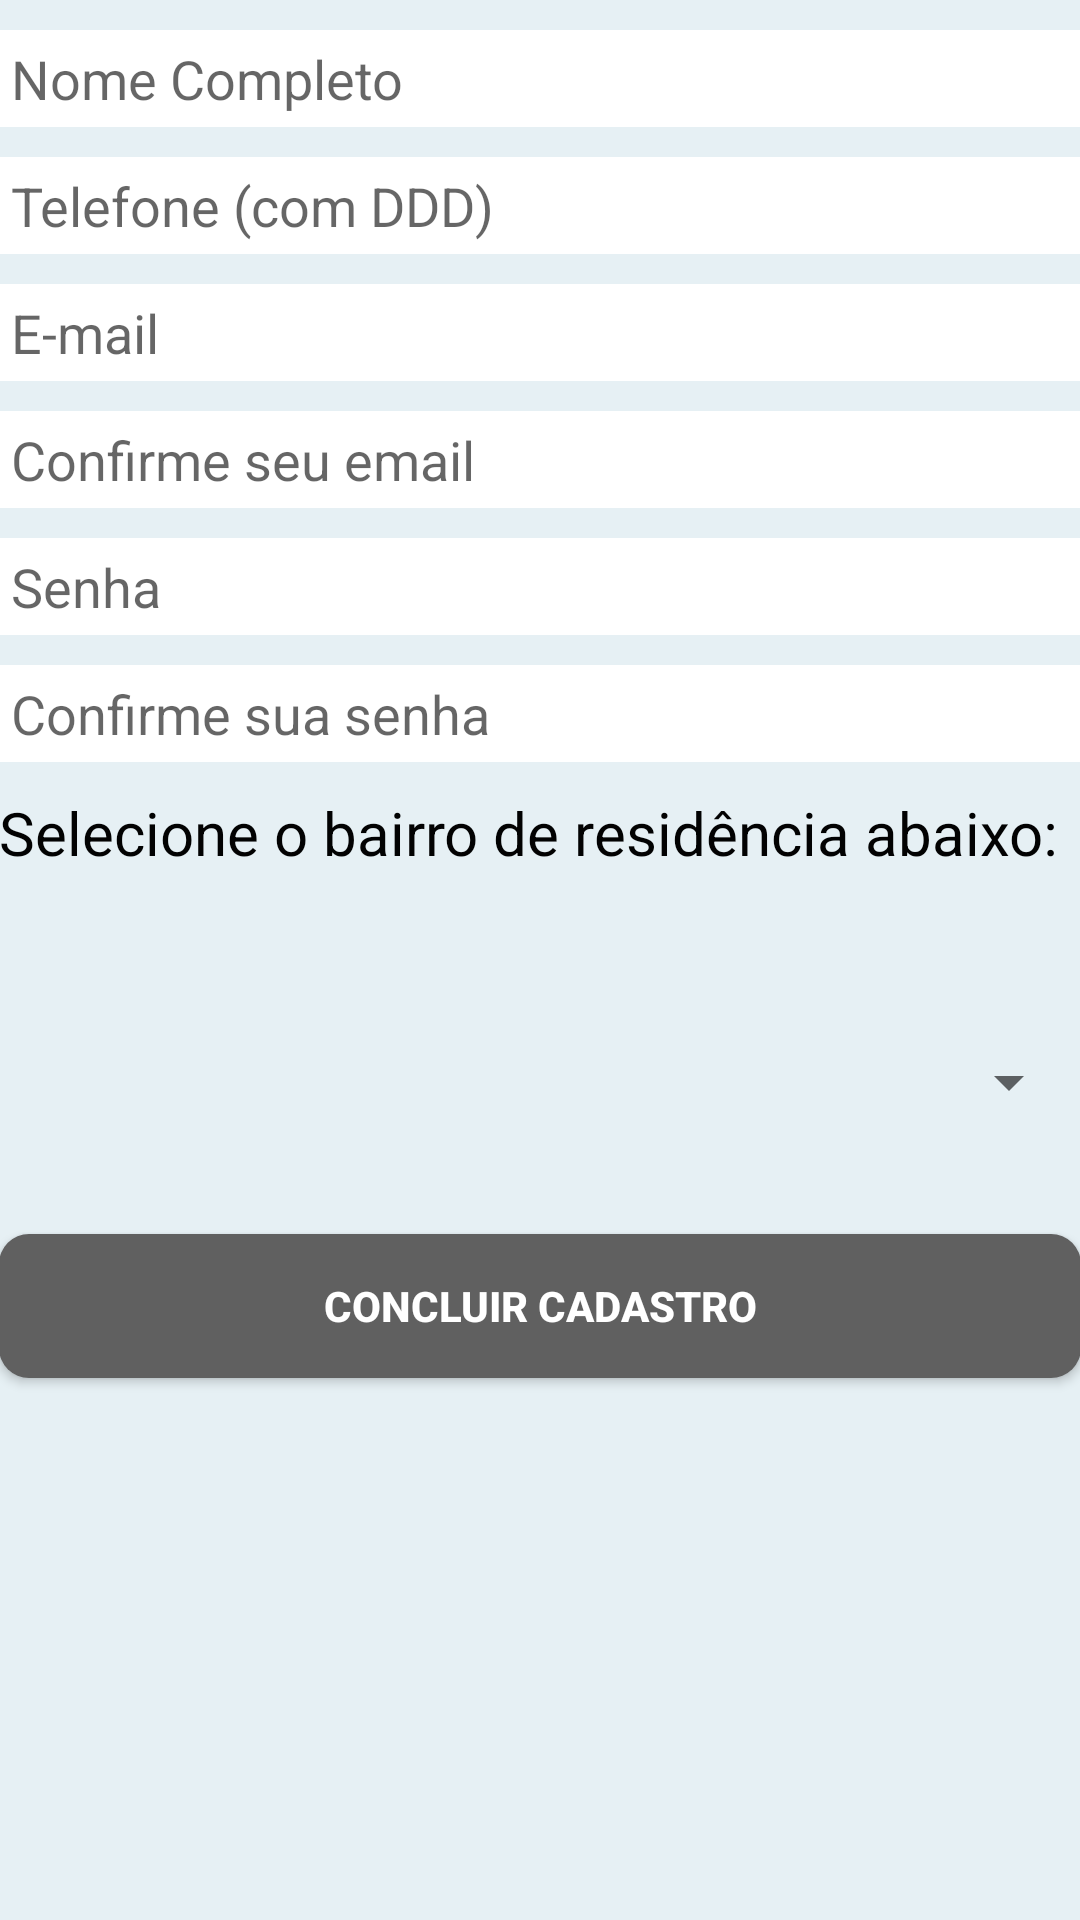

Android layout source for this screen:
<!-- AndroidManifest.xml: fallback theme Theme.MaterialComponents.DayNight.NoActionBar -->
<!-- res/layout/activity_tela_cadastro.xml -->
<LinearLayout xmlns:android="http://schemas.android.com/apk/res/android"
    xmlns:tools="http://schemas.android.com/tools"
    android:layout_width="match_parent"
    android:layout_height="match_parent"
    android:background="#e6f0f4"
    android:orientation="vertical"
    android:paddingBottom="@dimen/activity_vertical_margin"
    android:paddingLeft="@dimen/activity_horizontal_margin"
    android:paddingRight="@dimen/activity_horizontal_margin"
    android:paddingTop="@dimen/activity_vertical_margin"
    android:weightSum="1"
    tools:context="mobile.br.com.reclameonibus.TelaCadastro">

    <EditText
        android:id="@+id/tNome"
        android:layout_width="match_parent"
        android:layout_height="wrap_content"
        android:layout_marginBottom="10dp"
        android:layout_marginTop="10dp"
        android:autoText="false"
        android:background="@drawable/screen_border_tela_cadastro"
        android:hint="Nome Completo" />

    <EditText
        android:id="@+id/tTelefone"
        android:layout_width="match_parent"
        android:layout_height="wrap_content"
        android:layout_marginBottom="10dp"
        android:background="@drawable/screen_border_tela_cadastro"
        android:hint="Telefone (com DDD)"
        android:inputType="phone"
        android:phoneNumber="true"
        android:singleLine="false"
        android:textIsSelectable="false" />

    <EditText
        android:id="@+id/tEmail"
        android:layout_width="match_parent"
        android:layout_height="wrap_content"
        android:layout_marginBottom="10dp"
        android:background="@drawable/screen_border_tela_cadastro"
        android:hint="E-mail"
        android:inputType="textEmailAddress" />

    <EditText
        android:id="@+id/tConfirmaEmail"
        android:layout_width="match_parent"
        android:layout_height="wrap_content"
        android:layout_marginBottom="10dp"
        android:background="@drawable/screen_border_tela_cadastro"
        android:hint="Confirme seu email"
        android:inputType="textEmailAddress" />

    <EditText
        android:id="@+id/tSenha"
        android:layout_width="match_parent"
        android:layout_height="wrap_content"
        android:layout_marginBottom="10dp"
        android:background="@drawable/screen_border_tela_cadastro"
        android:hint="Senha"
        android:inputType="numberPassword" />

    <EditText
        android:id="@+id/tConfirmaSenha"
        android:layout_width="match_parent"
        android:layout_height="wrap_content"
        android:layout_marginBottom="10dp"
        android:background="@drawable/screen_border_tela_cadastro"
        android:hint="Confirme sua senha"
        android:inputType="numberPassword" />


    <TextView
        android:layout_width="match_parent"
        android:layout_height="wrap_content"
        android:layout_marginBottom="10dp"
        android:layout_weight="0.18"
        android:phoneNumber="true"
        android:singleLine="false"
        android:text="Selecione o bairro de residência abaixo: "
        android:textColor="#020202"
        android:textIsSelectable="false"
        android:textSize="20dp"
        android:textStyle="normal" />


    <Spinner
        android:id="@+id/spBairro"
        android:layout_width="match_parent"
        android:layout_height="41dp"
        android:layout_gravity="center_horizontal"
        android:layout_marginBottom="30dp"
        android:scrollbars="vertical"
        android:spinnerMode="dropdown" />


    <Button
        android:id="@+id/btLogin"
        android:layout_width="match_parent"
        android:layout_height="wrap_content"
        android:layout_gravity="center_horizontal"
        android:background="@drawable/screen_border"
        android:clickable="true"
        android:enabled="true"
        android:focusable="false"
        android:nestedScrollingEnabled="false"
        android:onClick="onClick"
        android:text="Concluir cadastro"
        android:textColor="@android:color/white"
        android:textStyle="bold" />


</LinearLayout>
<!-- resources referenced by this layout -->
<resources>
  <!-- drawable screen_border (drawable) -->
  <?xml version="1.0" encoding="utf-8"?>
      <shape xmlns:android="http://schemas.android.com/apk/res/android"
          android:padding="10dp"
          android:shape="rectangle">
  
          <solid android:color="#606060" />
  
          <corners
              android:bottomLeftRadius="10dp"
              android:bottomRightRadius="10dp"
              android:topLeftRadius="10dp"
              android:topRightRadius="10dp" />
  
      </shape>
  <!-- drawable screen_border_tela_cadastro (drawable) -->
  <?xml version="1.0" encoding="utf-8"?>
  <shape xmlns:android="http://schemas.android.com/apk/res/android">
  
      <solid android:color="#ffffff" />
  
      <padding
          android:bottom="4dp"
          android:left="4dp"
          android:right="4dp"
          android:top="4dp" />
  
      <corners
          android:bottomRightRadius="0dp"
          android:bottomLeftRadius="0dp"
          android:topLeftRadius="0dp"
          android:topRightRadius="0dp"/>
  </shape>
</resources>
